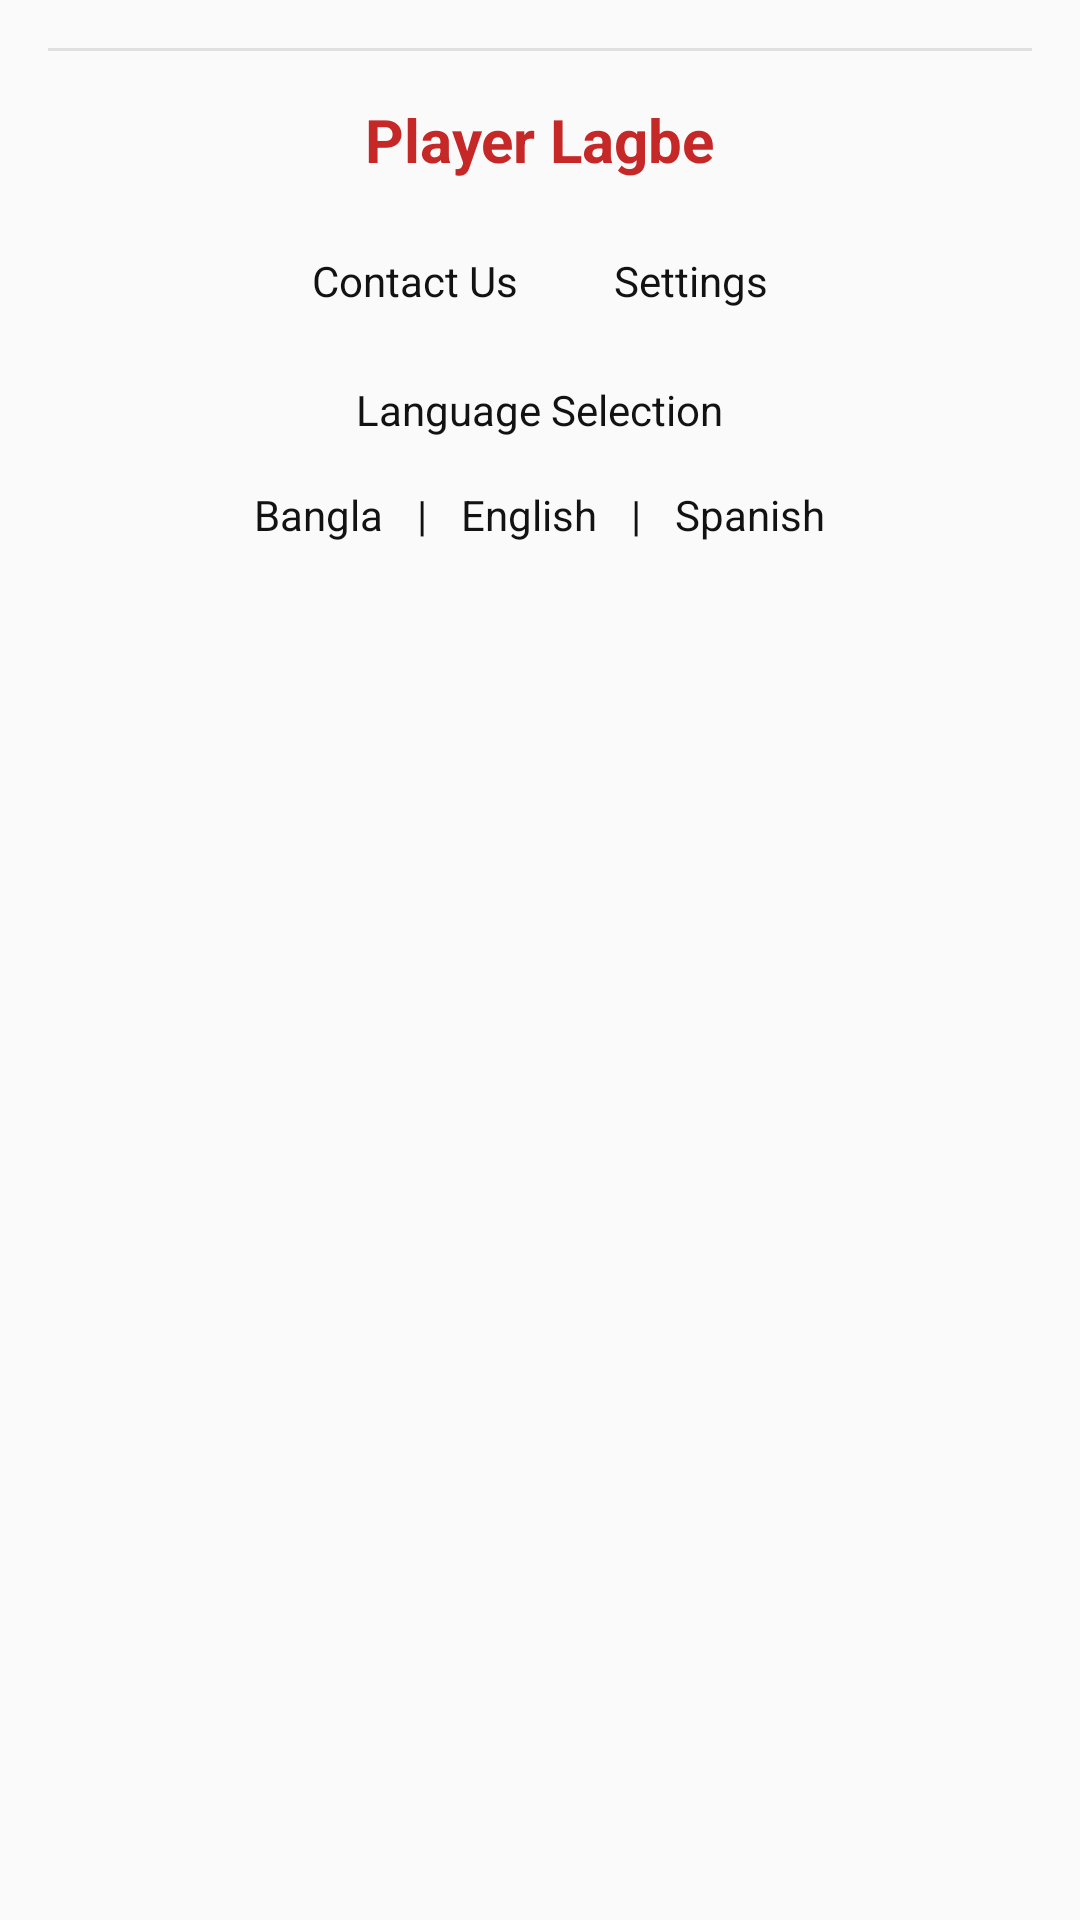

Reconstruct the res/layout file that produces this screen, plus the resources it refers to.
<!-- AndroidManifest.xml: application theme Theme.playerlagbe -->
<!-- res/layout/footer_layout.xml -->
<?xml version="1.0" encoding="utf-8"?>
<LinearLayout xmlns:android="http://schemas.android.com/apk/res/android"
    android:layout_width="match_parent"
    android:layout_height="wrap_content"
    android:orientation="vertical"
    android:background="@color/app_background"
    android:padding="16dp">

    
    <View
        android:layout_width="match_parent"
        android:layout_height="1dp"
        android:background="@color/divider_color"
        android:layout_marginBottom="16dp" />

    
    <TextView
        android:layout_width="wrap_content"
        android:layout_height="wrap_content"
        android:text="Player Lagbe"
        style="@style/AppTitleTextStyle"
        android:layout_gravity="center_horizontal"
        android:layout_marginBottom="16dp" />

    
    <LinearLayout
        android:layout_width="match_parent"
        android:layout_height="wrap_content"
        android:orientation="horizontal"
        android:gravity="center"
        android:layout_marginBottom="16dp">

        
        <TextView
            android:id="@+id/tvContactUs"
            android:layout_width="wrap_content"
            android:layout_height="wrap_content"
            android:text="Contact Us"
            style="@style/AppNormalTextStyle"
            android:background="?android:attr/selectableItemBackgroundBorderless"
            android:clickable="true"
            android:focusable="true"
            android:padding="8dp"
            android:layout_marginEnd="16dp" />

        
        <TextView
            android:id="@+id/tvSettings"
            android:layout_width="wrap_content"
            android:layout_height="wrap_content"
            android:text="Settings"
            style="@style/AppNormalTextStyle"
            android:background="?android:attr/selectableItemBackgroundBorderless"
            android:clickable="true"
            android:focusable="true"
            android:padding="8dp" />

    </LinearLayout>

    
    <TextView
        android:layout_width="wrap_content"
        android:layout_height="wrap_content"
        android:text="Language Selection"
        style="@style/AppNormalTextStyle"
        android:layout_gravity="center_horizontal"
        android:layout_marginBottom="8dp" />

    <LinearLayout
        android:layout_width="match_parent"
        android:layout_height="wrap_content"
        android:orientation="horizontal"
        android:gravity="center">

        <TextView
            android:id="@+id/tvBangla"
            android:layout_width="wrap_content"
            android:layout_height="wrap_content"
            android:text="Bangla"
            style="@style/AppNormalTextStyle"
            android:background="?android:attr/selectableItemBackgroundBorderless"
            android:clickable="true"
            android:focusable="true"
            android:padding="8dp" />

        <TextView
            android:layout_width="wrap_content"
            android:layout_height="wrap_content"
            android:text=" | "
            style="@style/AppNormalTextStyle" />

        <TextView
            android:id="@+id/tvEnglish"
            android:layout_width="wrap_content"
            android:layout_height="wrap_content"
            android:text="English"
            style="@style/AppNormalTextStyle"
            android:background="?android:attr/selectableItemBackgroundBorderless"
            android:clickable="true"
            android:focusable="true"
            android:padding="8dp" />

        <TextView
            android:layout_width="wrap_content"
            android:layout_height="wrap_content"
            android:text=" | "
            style="@style/AppNormalTextStyle" />

        <TextView
            android:id="@+id/tvSpanish"
            android:layout_width="wrap_content"
            android:layout_height="wrap_content"
            android:text="Spanish"
            style="@style/AppNormalTextStyle"
            android:background="?android:attr/selectableItemBackgroundBorderless"
            android:clickable="true"
            android:focusable="true"
            android:padding="8dp" />

    </LinearLayout>

</LinearLayout>
<!-- resources referenced by this layout -->
<resources>
  <color name="app_background">#FAFAFA</color>
  <color name="divider_color">#E0E0E0</color>
  <style name="AppNormalTextStyle">
          <item name="android:textColor">@color/app_text_primary</item>
          <item name="android:textSize">14sp</item>
      </style>
  <style name="AppTitleTextStyle">
          <item name="android:textColor">@color/app_red</item>
          <item name="android:textSize">20sp</item>
          <item name="android:textStyle">bold</item>
      </style>
  <style name="Theme.playerlagbe" parent="Theme.MaterialComponents.DayNight.NoActionBar">
          
          <item name="android:colorBackground">@color/app_background</item>
          <item name="colorSurface">@color/card_background</item>
          <item name="android:windowBackground">@color/app_background</item>
  
          
          <item name="android:textColorPrimary">@color/app_text_primary</item>
          <item name="android:textColorSecondary">@color/app_text_secondary</item>
          <item name="colorOnBackground">@color/app_text_primary</item>
          <item name="colorOnSurface">@color/app_text_primary</item>
  
          
          <item name="colorPrimary">@color/app_red</item>
          <item name="colorPrimaryVariant">@color/colorPrimaryVariant</item>
          <item name="colorOnPrimary">@color/colorOnPrimary</item>
  
          
          <item name="colorSecondary">@color/app_red</item>
          <item name="colorSecondaryVariant">@color/colorSecondaryVariant</item>
          <item name="colorOnSecondary">@color/colorOnSecondary</item>
  
          
          <item name="android:statusBarColor">@color/status_bar</item>
          <item name="android:windowLightStatusBar">true</item>
  
          
          <item name="android:navigationBarColor">@color/app_background</item>
          <item name="android:windowLightNavigationBar">true</item>
  
          
          <item name="materialButtonStyle">@style/AppButtonStyle</item>
          <item name="editTextStyle">@style/AppEditTextStyle</item>
      </style>
  <color name="app_text_primary">#121212</color>
  <color name="app_red">#C62828</color>
  <color name="card_background">#FFFFFF</color>
  <color name="app_text_secondary">#666666</color>
  <color name="colorPrimaryVariant">#B71C1C</color>
  <color name="colorOnPrimary">#FFFFFF</color>
  <color name="colorSecondaryVariant">#B71C1C</color>
  <color name="colorOnSecondary">#FFFFFF</color>
  <color name="status_bar">#FAFAFA</color>
  <style name="AppButtonStyle" parent="Widget.MaterialComponents.Button">
          <item name="android:textColor">@color/button_text</item>
          <item name="backgroundTint">@color/button_background</item>
          <item name="android:textSize">14sp</item>
          <item name="android:textAllCaps">false</item>
          <item name="cornerRadius">8dp</item>
          <item name="android:minHeight">48dp</item>
          <item name="android:paddingStart">16dp</item>
          <item name="android:paddingEnd">16dp</item>
          <item name="android:paddingTop">12dp</item>
          <item name="android:paddingBottom">12dp</item>
          <item name="elevation">2dp</item>
          <item name="android:stateListAnimator">@null</item>
      </style>
  <style name="AppEditTextStyle" parent="Widget.AppCompat.EditText">
          <item name="android:textColor">@color/input_text</item>
          <item name="android:textColorHint">@color/input_hint</item>
          <item name="android:background">@drawable/input_background_selector</item>
          <item name="android:textSize">14sp</item>
          <item name="android:minHeight">48dp</item>
          <item name="android:paddingStart">16dp</item>
          <item name="android:paddingEnd">16dp</item>
          <item name="android:paddingTop">12dp</item>
          <item name="android:paddingBottom">12dp</item>
      </style>
  <color name="button_text">#FFFFFF</color>
  <color name="button_background">@color/app_red</color>
  <color name="input_text">#121212</color>
  <color name="input_hint">#999999</color>
</resources>
